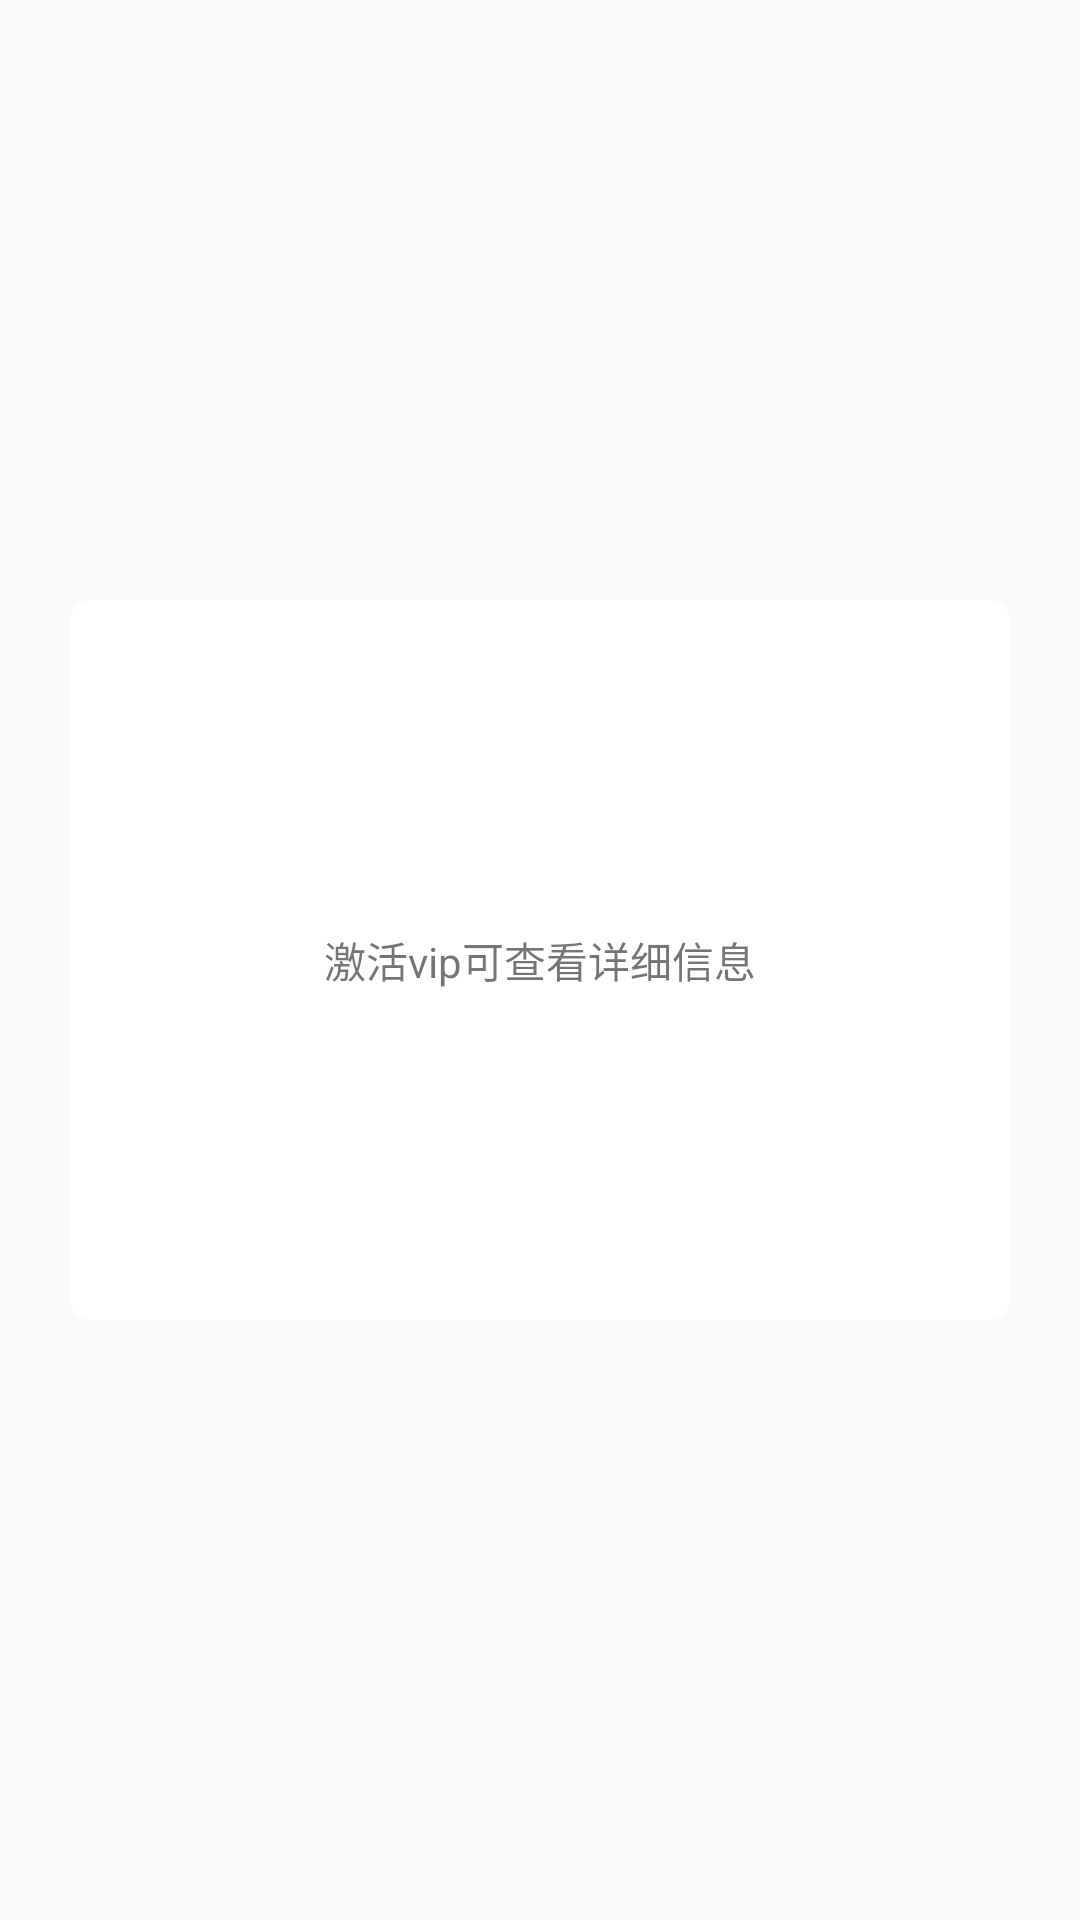

Android layout source for this screen:
<!-- AndroidManifest.xml: application theme AppTheme -->
<!-- res/layout/info_thirditem.xml -->
<?xml version="1.0" encoding="utf-8"?>
<LinearLayout xmlns:android="http://schemas.android.com/apk/res/android"
    xmlns:tools="http://schemas.android.com/tools"
    android:layout_width="match_parent"
    android:layout_height="match_parent"
    android:gravity="center">
    <LinearLayout
        android:layout_width="match_parent"
        android:layout_height="240dp"
        android:layout_marginStart="23dp"
        android:layout_marginEnd="23dp"

        >
        <LinearLayout
            android:layout_width="match_parent"
            android:layout_height="240dp"
            android:background="@drawable/white8_bg"

            >


       <TextView
           android:id="@+id/item_vip"
           android:text="激活vip可查看详细信息"
           android:gravity="center"
           android:layout_gravity="center"
           android:layout_width="match_parent"
           android:layout_height="wrap_content" />
        </LinearLayout>
    </LinearLayout>
</LinearLayout>
<!-- resources referenced by this layout -->
<resources>
  <!-- drawable white8_bg (drawable) -->
  <?xml version="1.0" encoding="utf-8"?>
  <shape xmlns:tools="http://schemas.android.com/tools"
      android:shape="rectangle"
      xmlns:android="http://schemas.android.com/apk/res/android">
  
      <solid android:color="#FFFFFFFF" />
  
      <corners
          android:topLeftRadius="8dp"
          android:topRightRadius="8dp"
          android:bottomLeftRadius="8dp"
          android:bottomRightRadius="8dp" />
  </shape>
  <style name="AppTheme" parent="Theme.AppCompat.Light.NoActionBar">
          
          <item name="colorPrimary">@color/colorPrimary</item>
          <item name="colorPrimaryDark">@color/colorPrimaryDark</item>
          <item name="colorAccent">@color/colorAccent</item>
      </style>
  <color name="colorPrimary">#008577</color>
  <color name="colorPrimaryDark">#00574B</color>
  <color name="colorAccent">#D81B60</color>
</resources>
